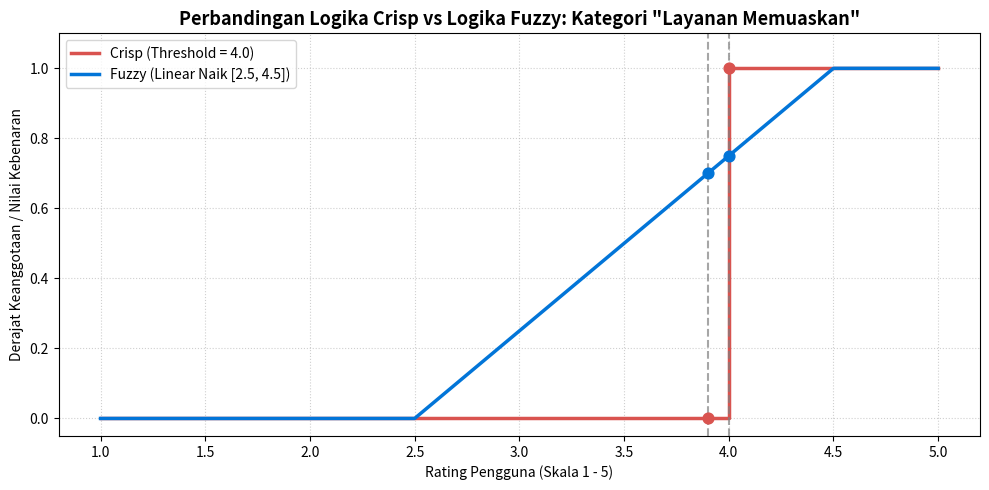
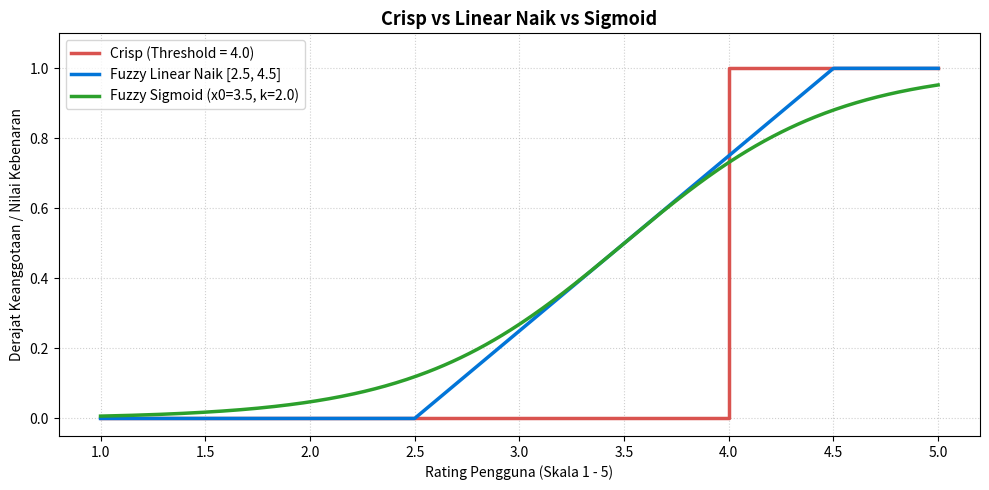
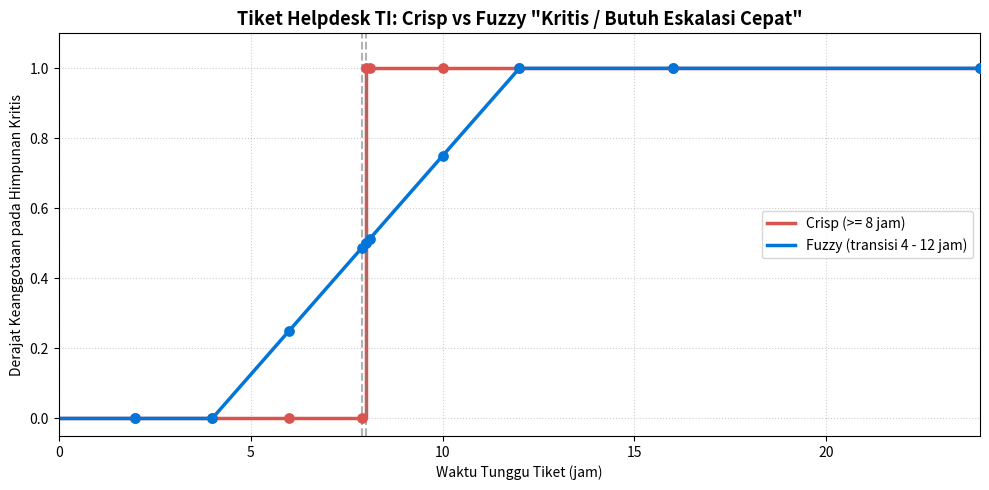

Generate these figures, in order, with matplotlib:
"""
Praktikum 1 - Pengantar Logika Fuzzy dan Representasi Derajat Keanggotaan

Isi:
  Bagian A : Program modul (Crisp vs Fuzzy "Layanan Memuaskan") + analisis kondisi batas
  Bagian B : Praktikum mandiri (kurva Sigmoid x0 = 3.5, k = 2.0)
  Bagian C : Tugas - Sistem Prioritas Tiket Helpdesk TI (semesta 0..24 jam)

Library: hanya NumPy dan Matplotlib.
"""

import numpy as np
import matplotlib.pyplot as plt

# ==========================================================
# BAGIAN A - PROGRAM MODUL
# ==========================================================

def crisp_memuaskan(rating, threshold=4.0):
    """Fungsi karakteristik crisp: 1 jika rating >= threshold, selain itu 0."""
    return np.where(np.asarray(rating, dtype=float) >= threshold, 1.0, 0.0)


def fuzzy_memuaskan(rating, a=2.5, b=4.5):
    """Fungsi keanggotaan linear naik: 0 jika x <= a, 1 jika x >= b, linear di antaranya."""
    derajat = (np.asarray(rating, dtype=float) - a) / (b - a)
    return np.clip(derajat, 0.0, 1.0)


def sigmoid(x, x0=3.5, k=2.0):
    """Praktikum mandiri: mu(x) = 1 / (1 + e^(-k(x - x0)))"""
    return 1.0 / (1.0 + np.exp(-k * (np.asarray(x, dtype=float) - x0)))


def interpretasi(derajat):
    """Makna derajat keanggotaan (bukan persentase atau probabilitas)."""
    if derajat <= 0.0:
        return "Belum memuaskan"
    if derajat >= 1.0:
        return "Memuaskan penuh"
    return "Memuaskan sebagian"


# 401 titik -> jarak 0.01, sehingga nilai 3.9 dan 4.0 tepat ada pada grid
ratings = np.linspace(1.0, 5.0, 401)
y_crisp = crisp_memuaskan(ratings)
y_fuzzy = fuzzy_memuaskan(ratings)

plt.figure(figsize=(10, 5))
plt.step(ratings, y_crisp, label='Crisp (Threshold = 4.0)', color='#d9534f', linewidth=2.5, where='post')
plt.plot(ratings, y_fuzzy, label='Fuzzy (Linear Naik [2.5, 4.5])', color='#0275d8', linewidth=2.5)
plt.axvline(x=3.9, color='gray', linestyle='--', alpha=0.7)
plt.axvline(x=4.0, color='gray', linestyle='--', alpha=0.7)
plt.scatter([3.9, 4.0], crisp_memuaskan([3.9, 4.0]), color='#d9534f', zorder=5, s=60)
plt.scatter([3.9, 4.0], fuzzy_memuaskan([3.9, 4.0]), color='#0275d8', zorder=5, s=60)
plt.title('Perbandingan Logika Crisp vs Logika Fuzzy: Kategori "Layanan Memuaskan"',
          fontsize=13, fontweight='bold')
plt.xlabel('Rating Pengguna (Skala 1 - 5)')
plt.ylabel('Derajat Keanggotaan / Nilai Kebenaran')
plt.ylim(-0.05, 1.1)
plt.grid(True, linestyle=':', alpha=0.6)
plt.legend(loc='upper left')
plt.tight_layout()
plt.savefig('visualisasi_crisp_vs_fuzzy.png', dpi=300)
plt.show()

print("=" * 70)
print("BAGIAN A - ANALISIS KONDISI BATAS (Layanan Memuaskan)")

print("=" * 70)
test_values = [3.8, 3.9, 3.99, 4.0, 4.01, 4.2]
print(f"{'Rating':<8} | {'Crisp':<6} | {'Fuzzy mu(x)':<12} | Interpretasi Fuzzy")
print("-" * 70)

for val in test_values:
    c_val = float(crisp_memuaskan(val))
    f_val = float(fuzzy_memuaskan(val))
    print(f"{val:<8.2f} | {c_val:<6.1f} | {f_val:<12.3f} | {interpretasi(f_val)}")

# ==========================================================
# BAGIAN B - PRAKTIKUM MANDIRI: SIGMOID
# ==========================================================

y_sig = sigmoid(ratings, x0=3.5, k=2.0)

plt.figure(figsize=(10, 5))
plt.step(ratings, y_crisp, label='Crisp (Threshold = 4.0)', color='#d9534f', linewidth=2.5, where='post')
plt.plot(ratings, y_fuzzy, label='Fuzzy Linear Naik [2.5, 4.5]', color='#0275d8', linewidth=2.5)
plt.plot(ratings, y_sig, label='Fuzzy Sigmoid (x0=3.5, k=2.0)', color='#2ca02c', linewidth=2.5)
plt.title('Crisp vs Linear Naik vs Sigmoid', fontsize=13, fontweight='bold')
plt.xlabel('Rating Pengguna (Skala 1 - 5)')
plt.ylabel('Derajat Keanggotaan / Nilai Kebenaran')
plt.ylim(-0.05, 1.1)
plt.grid(True, linestyle=':', alpha=0.6)
plt.legend(loc='upper left')
plt.tight_layout()
plt.savefig('visualisasi_sigmoid.png', dpi=300)
plt.show()

print()

print("=" * 70)
print("BAGIAN B - SIGMOID (x0 = 3.5, k = 2.0)")

print("=" * 70)
print(f"{'Rating':<8} | {'Crisp':<6} | {'Linear':<8} | {'Sigmoid':<8}")
print("-" * 40)

for val in [1.0, 2.5, 3.0, 3.5, 3.9, 4.0, 4.5, 5.0]:
    print(f"{val:<8.2f} | {float(crisp_memuaskan(val)):<6.1f} | "
          f"{float(fuzzy_memuaskan(val)):<8.4f} | {float(sigmoid(val)):<8.4f}")

# ==========================================================
# BAGIAN C - TUGAS: PRIORITAS TIKET HELPDESK TI
# Variabel input : waktu tunggu tiket (jam), semesta 0 <= x <= 24
# Crisp : Kritis jika x >= 8
# Fuzzy : mu_Kritis(x) = 0 (x <= 4) ; (x - 4)/8 (4 < x < 12) ; 1 (x >= 12)
# ==========================================================

def crisp_kritis(x, threshold=8.0):
    return np.where(np.asarray(x, dtype=float) >= threshold, 1.0, 0.0)


def fuzzy_kritis(x, a=4.0, b=12.0):
    return np.clip((np.asarray(x, dtype=float) - a) / (b - a), 0.0, 1.0)


def interpretasi_kritis(derajat):
    if derajat <= 0.0:
        return "Belum kritis"
    if derajat >= 1.0:
        return "Kritis penuh"
    return "Kritis sebagian"


data_uji = [2, 4, 6, 7.9, 8.0, 8.1, 10, 12, 16, 24]

print()

print("=" * 78)
print("BAGIAN C - TUGAS: TIKET HELPDESK TI (Kritis / Butuh Eskalasi Cepat)")

print("=" * 78)
print("Rumus fuzzy: mu(x) = 0 (x <= 4) ; (x-4)/(12-4) = (x-4)/8 (4 < x < 12) ; 1 (x >= 12)")
print()
print("| No | Waktu (jam) | Substitusi           | Crisp | Fuzzy mu(x) | Interpretasi    |")
print("|---:|------------:|----------------------|------:|------------:|-----------------|")

for i, t in enumerate(data_uji, 1):
    c = float(crisp_kritis(t))
    f = float(fuzzy_kritis(t))
    if t <= 4:
        sub = "x <= 4 -> 0"
    elif t < 12:
        sub = f"({t}-4)/8 = {(t - 4):.1f}/8"
    else:
        sub = "x >= 12 -> 1"
    print(f"| {i:>2} | {t:>11} | {sub:<20} | {c:>5.1f} | {f:>11.4f} | {interpretasi_kritis(f):<15} |")

x_t = np.linspace(0, 24, 241)   # jarak 0.1 jam, sehingga 7.9 / 8.0 / 8.1 tepat pada grid

plt.figure(figsize=(10, 5))
plt.step(x_t, crisp_kritis(x_t), where='post', color='#d9534f', linewidth=2.5, label='Crisp (>= 8 jam)')
plt.plot(x_t, fuzzy_kritis(x_t), color='#0275d8', linewidth=2.5, label='Fuzzy (transisi 4 - 12 jam)')
plt.scatter(data_uji, crisp_kritis(data_uji), color='#d9534f', zorder=5, s=45)
plt.scatter(data_uji, fuzzy_kritis(data_uji), color='#0275d8', zorder=5, s=45)
plt.axvline(7.9, color='gray', linestyle='--', alpha=0.6)
plt.axvline(8.0, color='gray', linestyle='--', alpha=0.6)
plt.title('Tiket Helpdesk TI: Crisp vs Fuzzy "Kritis / Butuh Eskalasi Cepat"',
          fontsize=13, fontweight='bold')
plt.xlabel('Waktu Tunggu Tiket (jam)')
plt.ylabel('Derajat Keanggotaan pada Himpunan Kritis')
plt.xlim(0, 24)
plt.ylim(-0.05, 1.1)
plt.grid(True, linestyle=':', alpha=0.6)
plt.legend(loc='center right')
plt.tight_layout()
plt.savefig('visualisasi_tiket_helpdesk.png', dpi=300)
plt.show()

print("\nGrafik tersimpan: visualisasi_crisp_vs_fuzzy.png, visualisasi_sigmoid.png, visualisasi_tiket_helpdesk.png")
